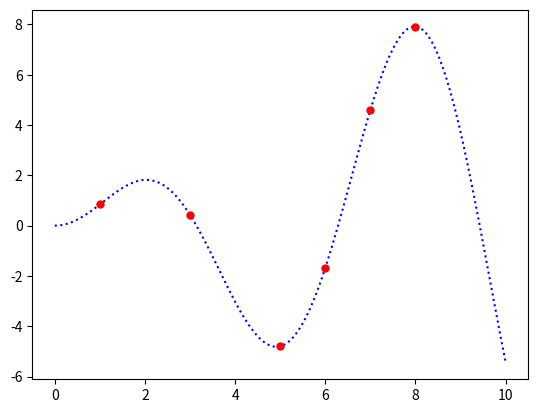

Reproduce this figure in Python.
# -*- coding: utf-8 -*-
"""
Created on Mon Jul 20 14:53:24 2020

[redacted]
"""


import numpy as np

from matplotlib import pyplot as plt

np.random.seed(1)


def f(x):
    """The function to predict."""
    return x * np.sin(x)

# ----------------------------------------------------------------------
#  First the noiseless case
X = np.atleast_2d([1., 3., 5., 6., 7., 8.]).T

# Observations
y = f(X).ravel()

# Mesh the input space for evaluations of the real function, the prediction and
# its MSE
x = np.atleast_2d(np.linspace(0, 10, 1000)).T

plt.figure()
plt.plot(x, f(x), 'b:', label=r'$f(x) = x\,\sin(x)$')
plt.plot(X, y, 'r.', markersize=10, label='Observations')


#test génération de data
# on va créer un X matrix avec un ensemble de 6 points par ligne, créés aléatoirement
#notre y va être la matrice correspondant à ces différents ensemble de points.


#on choisit de prendre 10 sets de data

m =10 #no of data set
n = 6 #no of points of interest

X_bis = np.zeros((m,n),dtype = float)

for i in range(m):
    X_bis[i,:]= np.random.random(6)*10
    
#on crée nos différents sets de data ( que l'on 
# aurait pu sélectionner de manièrer aléatoire )

X_train = X_bis[:6,:]
X_val = X_bis[6:8,:]
X_test = X_bis[8:,:]

y_train = np.reshape(f(X_train).ravel(),[6,n])
y_val = np.reshape(f(X_val).ravel(),[2,n])


